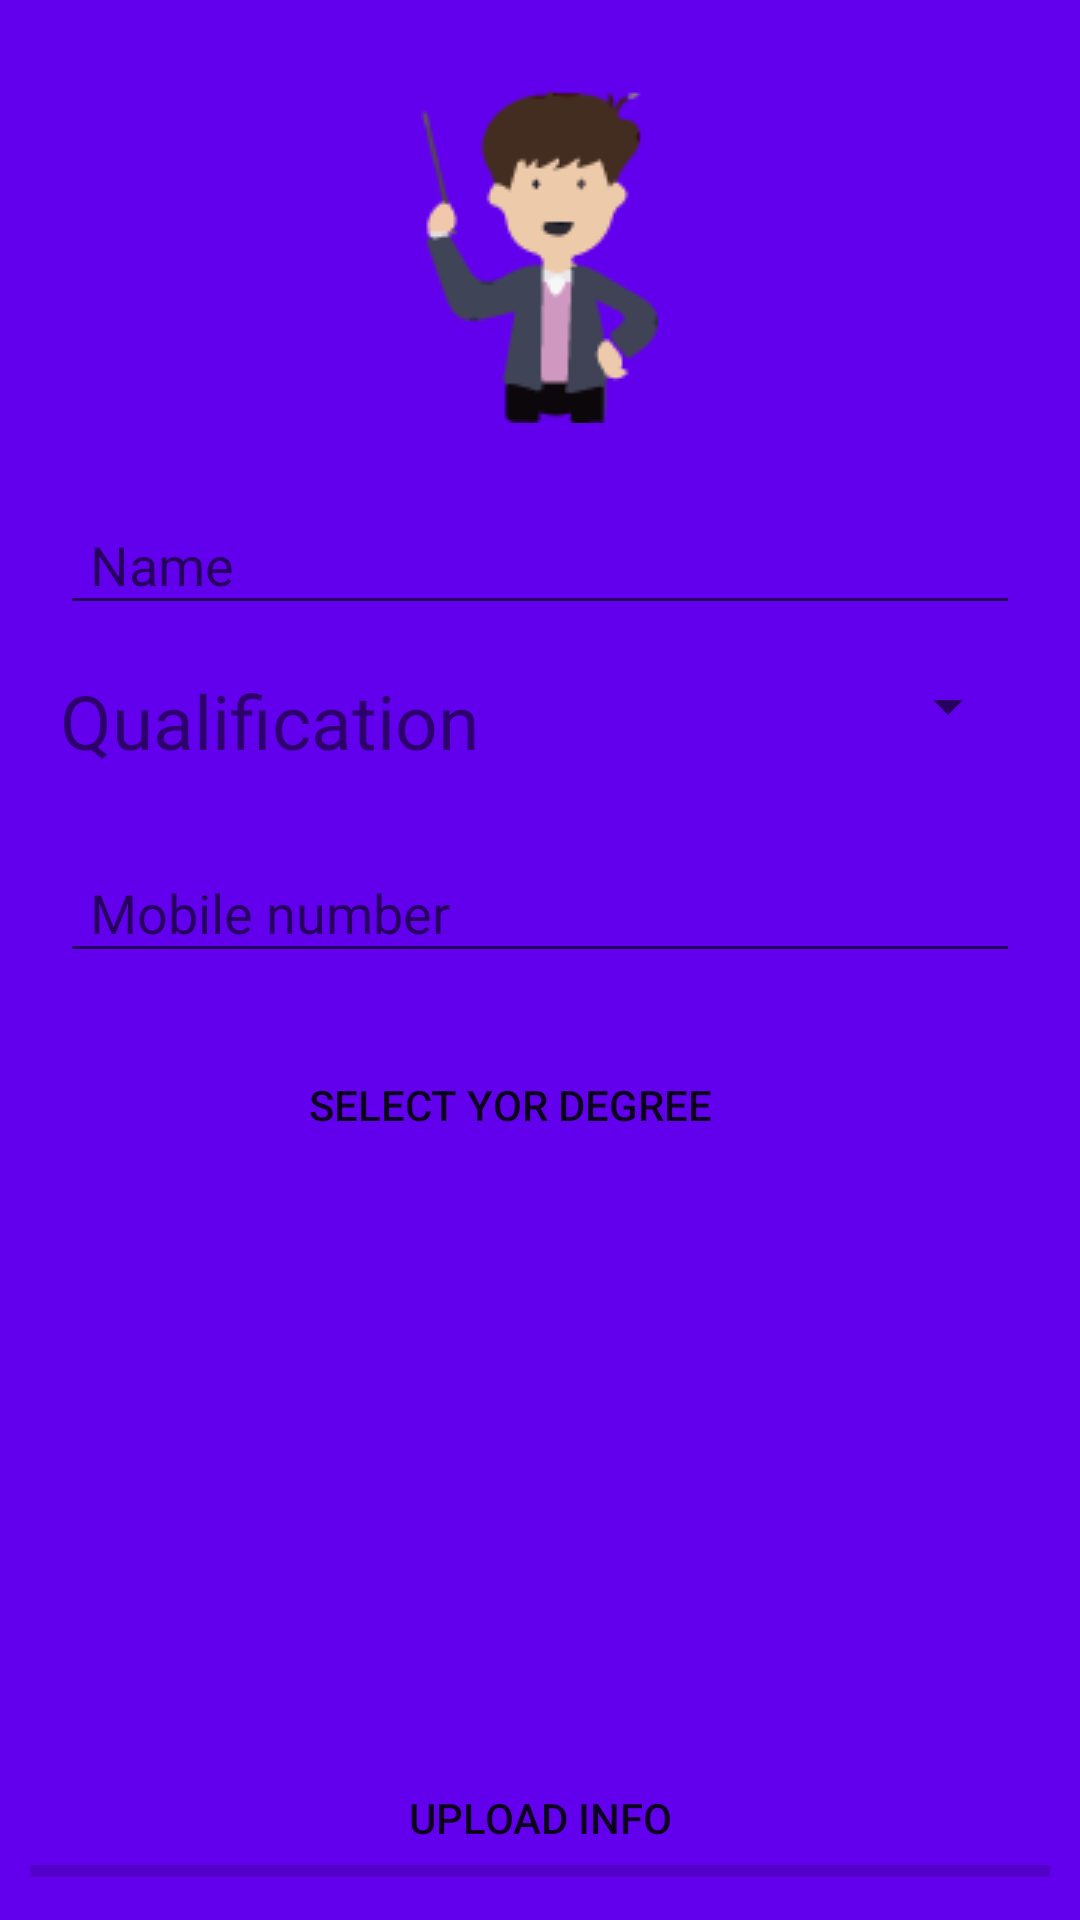

Produce the Android XML layout that renders to this screen, including the resource entries it uses.
<!-- AndroidManifest.xml: application theme AppTheme -->
<!-- res/layout/activity_tutor_profile.xml -->
<?xml version="1.0" encoding="utf-8"?>
<RelativeLayout xmlns:android="http://schemas.android.com/apk/res/android"
    xmlns:app="http://schemas.android.com/apk/res-auto"
    xmlns:tools="http://schemas.android.com/tools"
    android:layout_width="match_parent"
    android:background="@color/colorPrimary"
    android:layout_height="match_parent"
    tools:context=".Tutor_profile">
    <ImageView
        android:layout_width="wrap_content"
        android:layout_marginTop="30dp"
        android:layout_height="wrap_content"
        android:layout_centerHorizontal="true"
        android:id="@+id/abc"
        android:src="@drawable/qqqq"/>
    <android.support.design.widget.TextInputLayout
        android:layout_width="match_parent"
        android:id="@+id/tutor_name"
        android:layout_marginTop="15dp"
        android:layout_below="@id/abc"
        android:layout_height="wrap_content">
        <android.support.design.widget.TextInputEditText
            android:layout_width="match_parent"
            android:layout_height="wrap_content"
            android:layout_marginRight="20dp"
            android:layout_marginLeft="20dp"
            android:paddingLeft="10dp"

            android:id="@+id/signup_pas"
            android:hint="Name"/>
    </android.support.design.widget.TextInputLayout>
    <LinearLayout
        android:layout_width="match_parent"
        android:weightSum="2"
        android:layout_marginTop="15dp"
        android:id="@+id/q"
        android:layout_below="@id/tutor_name"
        android:layout_height="wrap_content">
        <TextView
            android:layout_width="0dp"
            android:textSize="25dp"
            android:layout_weight="1"
            android:layout_marginLeft="20sp"
            android:layout_height="wrap_content"
            android:text="Qualification"/>
        <Spinner
            android:layout_width="0dp"
            android:layout_weight="1"
            android:id="@+id/qualification"
            android:layout_marginRight="20dp"
            android:layout_height="wrap_content"></Spinner>
    </LinearLayout>
    <android.support.design.widget.TextInputLayout
        android:layout_width="match_parent"
        android:id="@+id/tutor_number"
        android:layout_marginTop="15dp"
        android:layout_below="@id/q"
        android:layout_height="wrap_content">
        <android.support.design.widget.TextInputEditText
            android:layout_width="match_parent"
            android:layout_height="wrap_content"
            android:layout_marginRight="20dp"
            android:layout_marginLeft="20dp"
            android:paddingLeft="10dp"
            android:inputType="number"
            android:maxLength="11"
            android:hint="Mobile number"/>
    </android.support.design.widget.TextInputLayout>
   <Button
       android:layout_width="match_parent"
       android:layout_below="@id/tutor_number"
       android:layout_marginLeft="30dp"
       android:layout_marginRight="30dp"
       android:id="@+id/file"
       android:background="@drawable/style"
       android:paddingRight="20dp"
       android:drawableRight="@drawable/ic_layers_black_24dp"
       android:layout_marginTop="20dp"
       android:layout_height="wrap_content"
       android:text="select yor degree"/>
    <ImageView
        android:layout_width="match_parent"
        android:layout_below="@id/file"
        android:layout_marginTop="15dp"
        android:layout_marginRight="20dp"
        android:layout_marginLeft="20dp"
        android:layout_height="200dp"
        android:id="@+id/tutor_degree"
        />
    <ProgressBar
        android:layout_width="match_parent"
        android:layout_height="wrap_content"
        android:id="@+id/pb"
        android:layout_below="@id/tutor_degree"
        style="@style/Widget.AppCompat.ProgressBar.Horizontal"
        android:layout_margin="10dp"
        />
    <Button
        android:layout_width="wrap_content"
        android:layout_height="wrap_content"
        android:layout_alignParentBottom="true"
        android:layout_centerHorizontal="true"
        android:layout_marginBottom="10dp"
        android:id="@+id/u_f"
        android:paddingLeft="10dp"
        android:paddingRight="10dp"
        android:background="@drawable/style"
        android:text="upload info"/>

</RelativeLayout>
<!-- resources referenced by this layout -->
<resources>
  <!-- drawable qqqq: png bitmap (drawable-v24, 4006 bytes) -->
  <style name="AppTheme" parent="Theme.AppCompat.Light.NoActionBar">
          
          <item name="colorPrimary">@color/colorPrimary</item>
          <item name="colorPrimaryDark">@color/colorPrimaryDark</item>
          <item name="colorAccent">@color/colorAccent</item>
      </style>
  <!-- not gathered from this repository: default colours our renderer supplied (Android Studio template values) -->
  <color name="colorPrimary">#FF6200EE</color>
  <color name="colorPrimaryDark">#FF3700B3</color>
  <color name="colorAccent">#FF03DAC5</color>
</resources>
